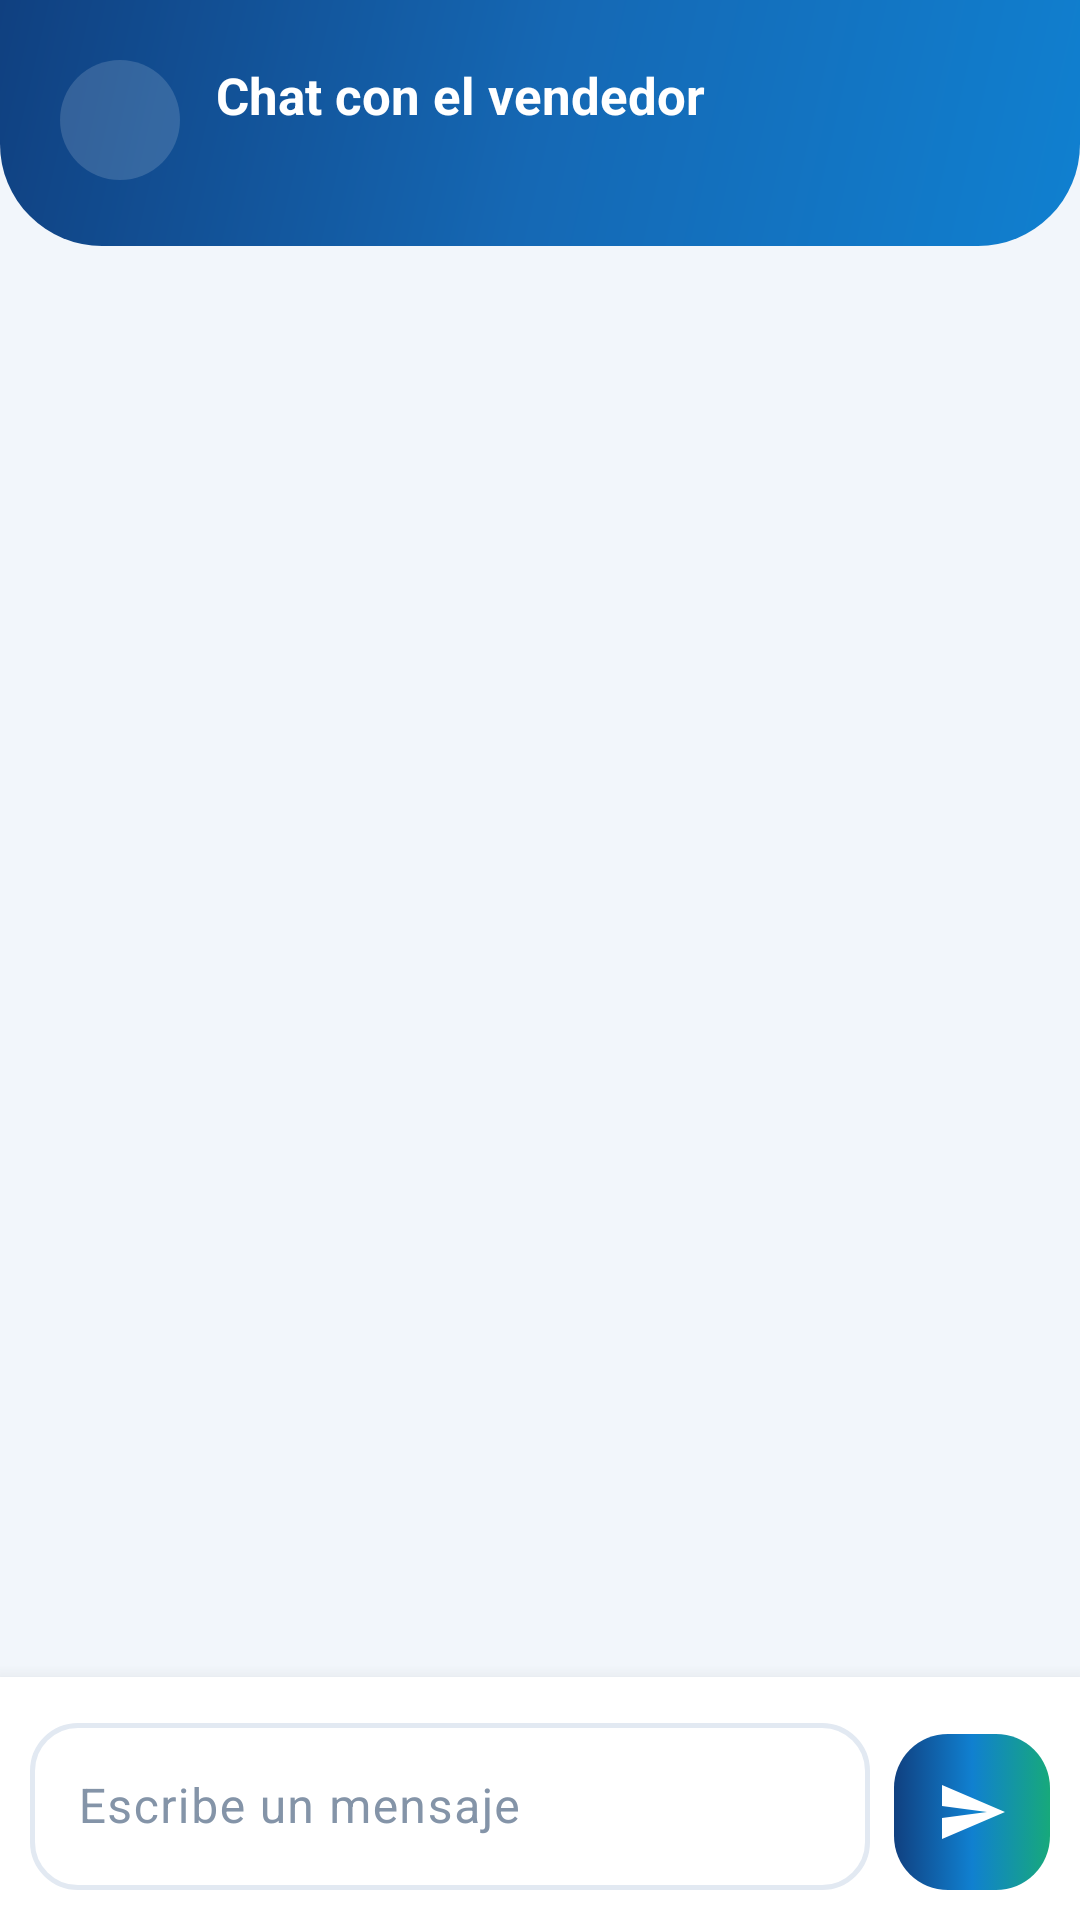

Reconstruct the res/layout file that produces this screen, plus the resources it refers to.
<!-- AndroidManifest.xml: application theme Theme.Nexcode -->
<!-- res/layout/fragment_chat.xml -->
<?xml version="1.0" encoding="utf-8"?>
<LinearLayout xmlns:android="http://schemas.android.com/apk/res/android"
    xmlns:app="http://schemas.android.com/apk/res-auto"
    xmlns:tools="http://schemas.android.com/tools"
    android:layout_width="match_parent"
    android:layout_height="match_parent"
    android:background="@color/nex_fondo"
    android:orientation="vertical">

    <LinearLayout
        android:id="@+id/encabezado"
        android:layout_width="match_parent"
        android:layout_height="wrap_content"
        android:background="@drawable/fondo_encabezado"
        android:gravity="center_vertical"
        android:orientation="horizontal"
        android:paddingHorizontal="@dimen/margen_pantalla"
        android:paddingTop="20dp"
        android:paddingBottom="22dp">

        <ImageView
            android:layout_width="40dp"
            android:layout_height="40dp"
            android:background="@drawable/circulo_blanco_suave"
            android:contentDescription="@null"
            android:padding="9dp"
            android:src="@drawable/ic_tienda"
            app:tint="@color/nex_texto_sobre_marca" />

        <LinearLayout
            android:layout_width="0dp"
            android:layout_height="wrap_content"
            android:layout_marginStart="12dp"
            android:layout_weight="1"
            android:orientation="vertical">

            <TextView
                android:id="@+id/titulo"
                android:layout_width="wrap_content"
                android:layout_height="wrap_content"
                android:text="@string/chat_titulo"
                android:textColor="@color/nex_texto_sobre_marca"
                android:textSize="17sp"
                android:textStyle="bold" />

            <TextView
                android:id="@+id/subtitulo"
                android:layout_width="wrap_content"
                android:layout_height="wrap_content"
                android:alpha="0.85"
                android:textColor="@color/nex_texto_sobre_marca"
                android:textSize="12sp"
                tools:text="NEXCODE Distribuciones" />
        </LinearLayout>
    </LinearLayout>

    
    <LinearLayout
        android:id="@+id/grupoConversacion"
        android:layout_width="match_parent"
        android:layout_height="0dp"
        android:layout_weight="1"
        android:orientation="vertical">

        <androidx.recyclerview.widget.RecyclerView
            android:id="@+id/listaMensajes"
            android:layout_width="match_parent"
            android:layout_height="0dp"
            android:layout_weight="1"
            android:clipToPadding="false"
            android:paddingVertical="12dp" />

        <include
            android:id="@+id/vacioConversacion"
            layout="@layout/vista_vacia" />

        <LinearLayout
            android:layout_width="match_parent"
            android:layout_height="wrap_content"
            android:background="@color/nex_superficie"
            android:elevation="10dp"
            android:gravity="bottom"
            android:orientation="horizontal"
            android:padding="10dp">

            <com.google.android.material.textfield.TextInputLayout
                android:id="@+id/campoMensaje"
                style="@style/Campo"
                android:layout_width="0dp"
                android:layout_height="wrap_content"
                android:layout_weight="1"
                android:hint="@string/escribe_mensaje">

                <com.google.android.material.textfield.TextInputEditText
                    android:id="@+id/entradaMensaje"
                    android:layout_width="match_parent"
                    android:layout_height="wrap_content"
                    android:inputType="textMultiLine|textCapSentences"
                    android:maxLines="4" />
            </com.google.android.material.textfield.TextInputLayout>

            <ImageButton
                android:id="@+id/enviar"
                android:layout_width="52dp"
                android:layout_height="52dp"
                android:layout_marginStart="8dp"
                android:background="@drawable/boton_degradado"
                android:contentDescription="@string/escribe_mensaje"
                android:padding="14dp"
                android:src="@drawable/ic_enviar"
                app:tint="@color/nex_texto_sobre_marca" />
        </LinearLayout>
    </LinearLayout>

    
    <FrameLayout
        android:id="@+id/grupoBandeja"
        android:layout_width="match_parent"
        android:layout_height="0dp"
        android:layout_weight="1"
        android:visibility="gone">

        <androidx.recyclerview.widget.RecyclerView
            android:id="@+id/listaConversaciones"
            android:layout_width="match_parent"
            android:layout_height="match_parent"
            android:clipToPadding="false"
            android:paddingTop="16dp" />

        <include
            android:id="@+id/vacioBandeja"
            layout="@layout/vista_vacia" />
    </FrameLayout>

</LinearLayout>
<!-- res/layout/vista_vacia.xml (included above) -->
<?xml version="1.0" encoding="utf-8"?>
<LinearLayout xmlns:android="http://schemas.android.com/apk/res/android"
    xmlns:app="http://schemas.android.com/apk/res-auto"
    xmlns:tools="http://schemas.android.com/tools"
    android:layout_width="match_parent"
    android:layout_height="wrap_content"
    android:gravity="center_horizontal"
    android:orientation="vertical"
    android:paddingHorizontal="40dp"
    android:paddingVertical="48dp"
    android:visibility="gone">

    <ImageView
        android:id="@+id/iconoVacio"
        android:layout_width="64dp"
        android:layout_height="64dp"
        android:background="@drawable/circulo_azul_suave"
        android:contentDescription="@null"
        android:padding="16dp"
        android:src="@drawable/ic_vacio"
        app:tint="@color/nex_azul" />

    <TextView
        android:id="@+id/tituloVacio"
        android:layout_width="wrap_content"
        android:layout_height="wrap_content"
        android:layout_marginTop="18dp"
        android:gravity="center"
        android:textColor="@color/nex_texto"
        android:textSize="16sp"
        android:textStyle="bold"
        tools:text="Tu carrito esta vacio" />

    <TextView
        android:id="@+id/detalleVacio"
        android:layout_width="match_parent"
        android:layout_height="wrap_content"
        android:layout_marginTop="8dp"
        android:gravity="center"
        android:textColor="@color/nex_texto_suave"
        android:textSize="13sp"
        tools:text="Explora el catalogo y agrega los equipos que necesitas" />

    <Button
        android:id="@+id/accionVacio"
        style="@style/Boton.Principal"
        android:layout_width="wrap_content"
        android:layout_height="wrap_content"
        android:layout_marginTop="22dp"
        android:paddingHorizontal="30dp"
        android:visibility="gone"
        tools:text="Ir al catalogo"
        tools:visibility="visible" />

</LinearLayout>
<!-- resources referenced by this layout -->
<resources>
  <color name="nex_azul">#FF1080D0</color>
  <color name="nex_fondo">#FFF2F6FB</color>
  <color name="nex_superficie">#FFFFFFFF</color>
  <color name="nex_texto">#FF0E1C33</color>
  <color name="nex_texto_sobre_marca">#FFFFFFFF</color>
  <color name="nex_texto_suave">#FF8494A8</color>
  <dimen name="margen_pantalla">20dp</dimen>
  <!-- drawable circulo_azul_suave (drawable) -->
  <?xml version="1.0" encoding="utf-8"?>
  <shape xmlns:android="http://schemas.android.com/apk/res/android" android:shape="oval">
      <solid android:color="@color/nex_azul_12" />
  </shape>
  <!-- drawable circulo_blanco_suave (drawable) -->
  <?xml version="1.0" encoding="utf-8"?>
  <shape xmlns:android="http://schemas.android.com/apk/res/android" android:shape="oval">
      <solid android:color="@color/nex_blanco_15" />
  </shape>
  <!-- drawable ic_enviar (drawable) -->
  <vector xmlns:android="http://schemas.android.com/apk/res/android"
      android:width="24dp"
      android:height="24dp"
      android:viewportWidth="24"
      android:viewportHeight="24">
      <path
          android:fillColor="@color/nex_texto_medio"
          android:pathData="M2.01,21L23,12 2.01,3 2,10l15,2 -15,2z" />
  </vector>
  <string name="chat_titulo">Chat con el vendedor</string>
  <string name="escribe_mensaje">Escribe un mensaje</string>
  <color name="nex_blanco_20">#33FFFFFF</color>
  <!-- drawable forma_boton_desactivado (drawable) -->
  <?xml version="1.0" encoding="utf-8"?>
  <shape xmlns:android="http://schemas.android.com/apk/res/android"
      android:shape="rectangle">
      <solid android:color="#FFC6D2E0" />
      <corners android:radius="18dp" />
  </shape>
  <color name="nex_azul_12">#1F1080D0</color>
  <color name="nex_blanco_15">#26FFFFFF</color>
  <color name="nex_azul_profundo">#FF104080</color>
  <color name="nex_texto_medio">#FF4A5B72</color>
  <dimen name="alto_boton">56dp</dimen>
  <dimen name="radio_control">16dp</dimen>
  <color name="nex_verde_oscuro">#FF17A97B</color>
  <color name="nex_verde_12">#1F17A97B</color>
  <color name="nex_rojo">#FFE5484D</color>
  <color name="nex_borde">#FFE2E9F2</color>
  <style name="Animacion.Nexcode.Ventana" parent="@android:style/Animation.Activity">
          <item name="android:activityOpenEnterAnimation">@anim/entrar_derecha</item>
          <item name="android:activityOpenExitAnimation">@anim/salir_izquierda</item>
          <item name="android:activityCloseEnterAnimation">@anim/entrar_izquierda</item>
          <item name="android:activityCloseExitAnimation">@anim/salir_derecha</item>
      </style>
  <style name="Tema.Nexcode.Dialogo" parent="ThemeOverlay.Material3.MaterialAlertDialog">
          <item name="alertDialogStyle">@style/Estilo.Nexcode.Dialogo</item>
          <item name="materialAlertDialogTitleTextStyle">@style/Estilo.Nexcode.Dialogo.Titulo</item>
          <item name="buttonBarPositiveButtonStyle">@style/Boton.Texto</item>
          <item name="buttonBarNegativeButtonStyle">@style/Boton.Texto.Neutro</item>
      </style>
  <style name="Estilo.Nexcode.Dialogo" parent="MaterialAlertDialog.Material3">
          <item name="shapeAppearanceOverlay">@style/Forma.Nexcode.Dialogo</item>
      </style>
  <style name="Estilo.Nexcode.Dialogo.Titulo" parent="MaterialAlertDialog.Material3.Title.Text">
          <item name="android:textColor">@color/nex_texto</item>
          <item name="android:textStyle">bold</item>
      </style>
  <style name="Boton.Texto" parent="Widget.Material3.Button.TextButton">
          <item name="android:textColor">@color/nex_azul</item>
          <item name="android:textAllCaps">false</item>
          <item name="android:textStyle">bold</item>
      </style>
  <style name="Boton.Texto.Neutro">
          <item name="android:textColor">@color/nex_texto_suave</item>
      </style>
  <style name="Forma.Nexcode.Dialogo" parent="">
          <item name="cornerFamily">rounded</item>
          <item name="cornerSize">24dp</item>
      </style>
</resources>
